Run: headless pygame with SDL's dummy video driver; simulated clock (each Clock.tick advances the game by its frame time, no real sleeping); random seed 0; keys injected as events and as key.get_pressed() state; no mouse input.
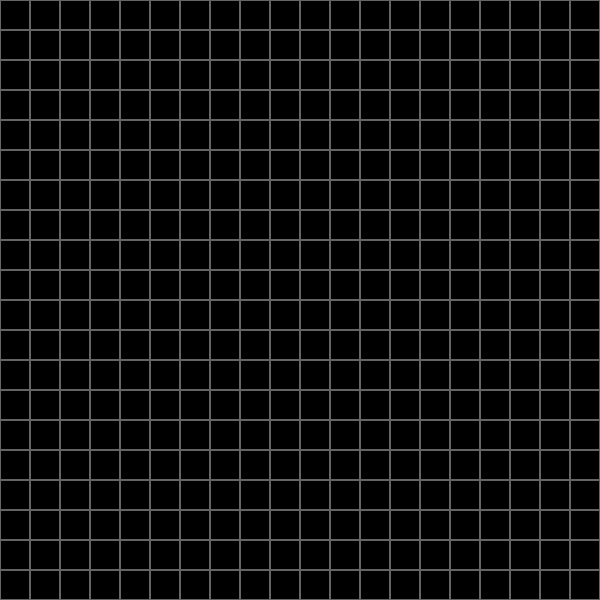
Frame 1 of 4 · flips 1–60 · no input
Frame 2 of 4 · flips 61–180 · tapped SPACE, RETURN · held RIGHT (→), D · screen unchanged from frame 1, image omitted
Frame 3 of 4 · flips 181–300 · held DOWN (↓), S · screen unchanged from frame 2, image omitted
Frame 4 of 4 · flips 301–420 · held LEFT (←), A, UP (↑), W · screen unchanged from frame 3, image omitted

The pygame program that drew these frames:

import pygame

pygame.init()

screen = pygame.display.set_mode((600, 600))  # Screen size
pygame.display.set_caption('Hextris')
game_over = False


# Grid
def draw_grid():  # Passing in (cols, rows, grid_size, x_gap, y_gap)
    # Create grid and place on screen
    for y in range(rows):
        for x in range(cols):
            pygame.draw.rect(screen, (100, 100, 100),
                             [x * grid_size + x_gap, y * grid_size + y_gap, grid_size, grid_size], 1)


# Have grid spread over screen size
grid_size = 30
cols = screen.get_width() // grid_size
rows = screen.get_height() // grid_size
x_gap = (screen.get_width() - cols * grid_size) // 2
y_gap = (screen.get_height() - rows * grid_size) // 2

while not game_over:
    for event in pygame.event.get():
        if event.type == pygame.QUIT:
            game_over = True

    screen.fill((0, 0, 0))
    # Grid
    draw_grid()  # Passing in (cols, rows, grid_size, x_gap, y_gap)

    pygame.display.update()

pygame.quit()
